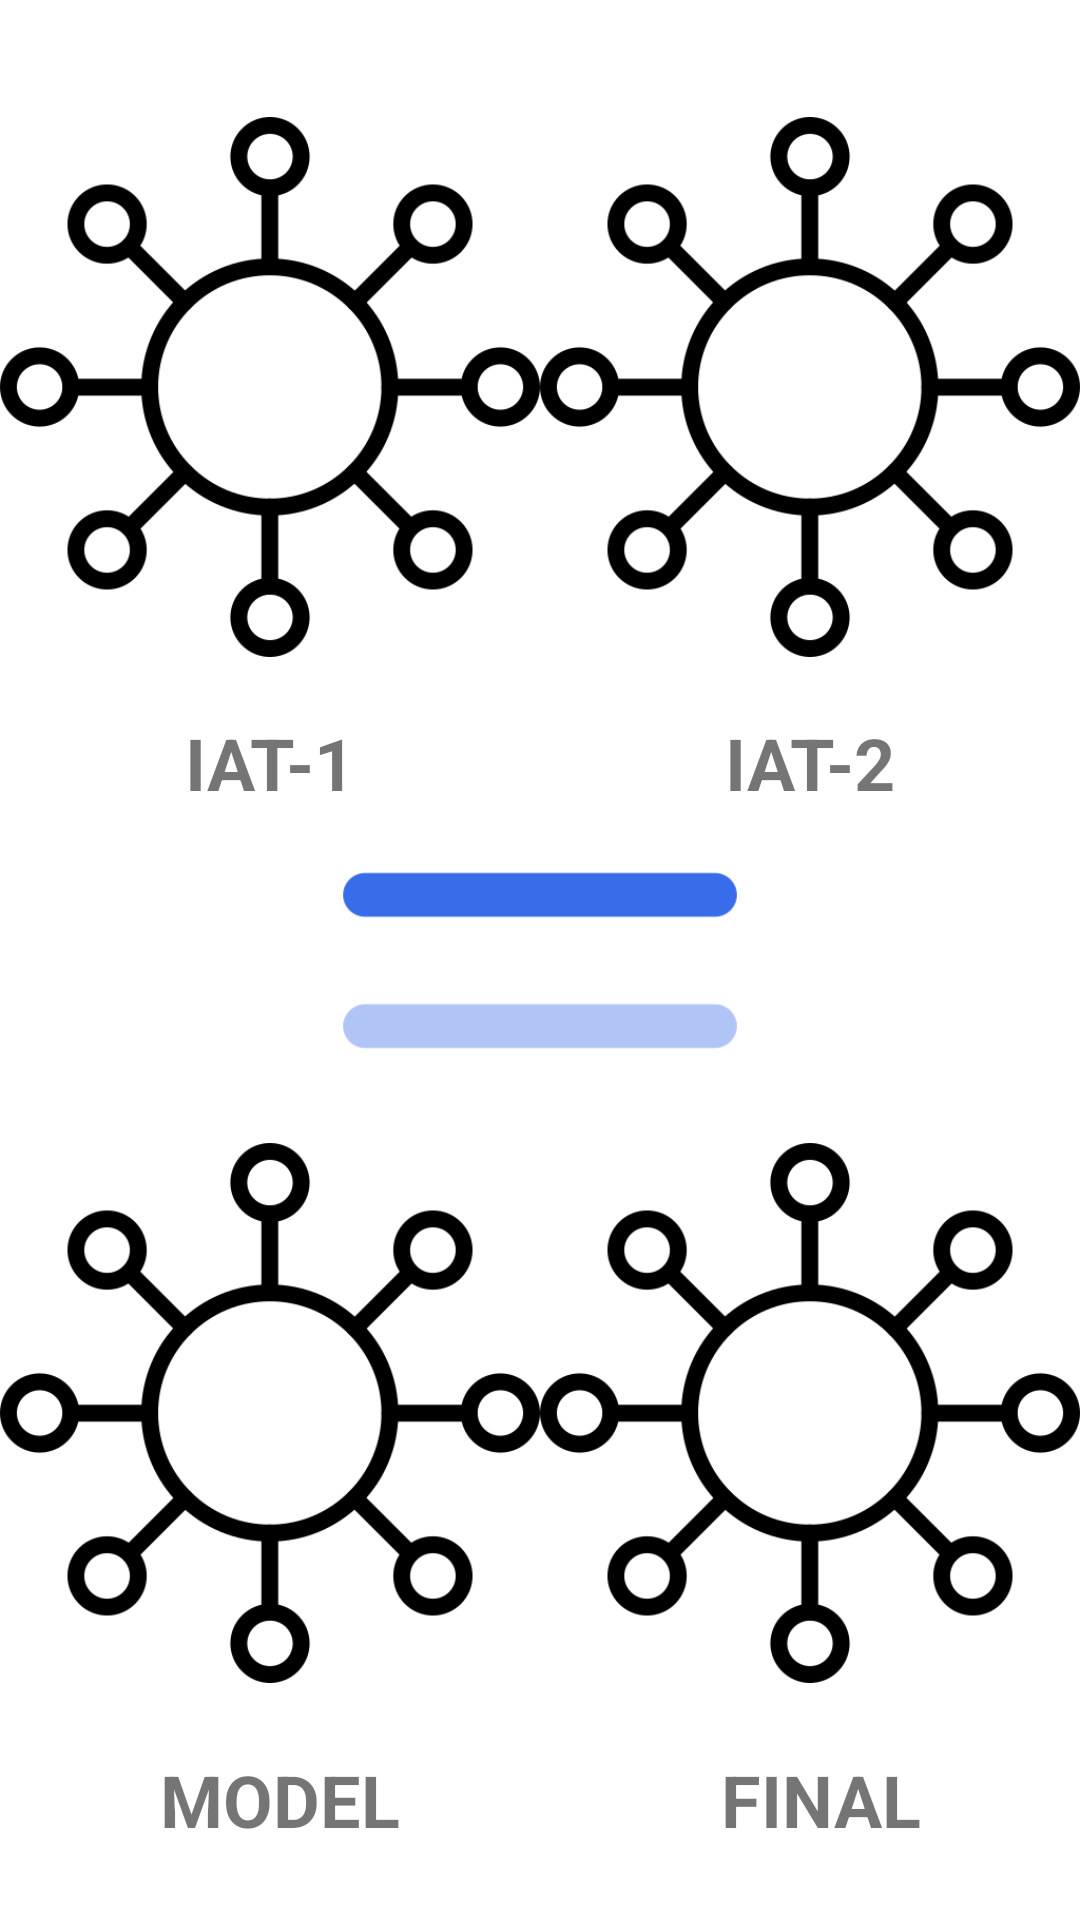

Reconstruct the res/layout file that produces this screen, plus the resources it refers to.
<!-- AndroidManifest.xml: application theme Theme.Avitiens -->
<!-- res/layout/activity_questionpaper.xml -->
<?xml version="1.0" encoding="utf-8"?>
<androidx.constraintlayout.widget.ConstraintLayout xmlns:android="http://schemas.android.com/apk/res/android"
    xmlns:app="http://schemas.android.com/apk/res-auto"
    xmlns:tools="http://schemas.android.com/tools"
    android:layout_width="match_parent"
    android:layout_height="match_parent"
    tools:context=".questionpaper">

    <LinearLayout
        android:id="@+id/linearLayout8"
        android:layout_width="0dp"
        android:layout_height="218dp"
        android:layout_marginTop="20dp"
        android:orientation="horizontal"
        app:layout_constraintEnd_toEndOf="parent"
        app:layout_constraintHorizontal_bias="0.5"
        app:layout_constraintStart_toStartOf="parent"
        app:layout_constraintTop_toTopOf="parent">

        <ImageView
            android:id="@+id/imageView1"
            android:layout_width="wrap_content"
            android:layout_height="wrap_content"
            android:layout_weight="1"
            app:srcCompat="@drawable/model" />

        <ImageView
            android:id="@+id/imageView2"
            android:layout_width="wrap_content"
            android:layout_height="wrap_content"
            android:layout_weight="1"
            app:srcCompat="@drawable/model" />
    </LinearLayout>

    <LinearLayout
        android:id="@+id/linearLayout9"
        android:layout_width="0dp"
        android:layout_height="40dp"
        android:orientation="horizontal"
        app:layout_constraintEnd_toEndOf="parent"
        app:layout_constraintHorizontal_bias="0.5"
        app:layout_constraintStart_toStartOf="parent"
        app:layout_constraintTop_toBottomOf="@+id/linearLayout8">

        <TextView
            android:id="@+id/textView14"
            android:layout_width="wrap_content"
            android:layout_height="wrap_content"
            android:layout_weight="1"
            android:gravity="center"
            android:text="IAT-1"
            android:textSize="24sp"
            android:textStyle="bold" />

        <TextView
            android:id="@+id/textView15"
            android:layout_width="wrap_content"
            android:layout_height="wrap_content"
            android:layout_weight="1"
            android:gravity="center"
            android:text="IAT-2"
            android:textSize="24sp"
            android:textStyle="bold" />
    </LinearLayout>

    <LinearLayout
        android:id="@+id/linearLayout10"
        android:layout_width="0dp"
        android:layout_height="218dp"
        android:orientation="horizontal"
        app:layout_constraintBottom_toTopOf="@+id/linearLayout11"
        app:layout_constraintEnd_toEndOf="parent"
        app:layout_constraintHorizontal_bias="0.5"
        app:layout_constraintStart_toStartOf="parent">

        <ImageView
            android:id="@+id/imageView3"
            android:layout_width="wrap_content"
            android:layout_height="wrap_content"
            android:layout_weight="1"
            app:srcCompat="@drawable/model" />

        <ImageView
            android:id="@+id/imageView4"
            android:layout_width="wrap_content"
            android:layout_height="wrap_content"
            android:layout_weight="1"
            app:srcCompat="@drawable/model" />
    </LinearLayout>

    <LinearLayout
        android:id="@+id/linearLayout11"
        android:layout_width="0dp"
        android:layout_height="40dp"
        android:layout_marginBottom="20dp"
        android:orientation="horizontal"
        app:layout_constraintBottom_toBottomOf="parent"
        app:layout_constraintEnd_toEndOf="parent"
        app:layout_constraintHorizontal_bias="0.5"
        app:layout_constraintStart_toStartOf="parent">

        <TextView
            android:id="@+id/textView16"
            android:layout_width="wrap_content"
            android:layout_height="wrap_content"
            android:layout_weight="1"
            android:gravity="center"
            android:text="MODEL"
            android:textSize="24sp"
            android:textStyle="bold" />

        <TextView
            android:id="@+id/textView17"
            android:layout_width="wrap_content"
            android:layout_height="match_parent"
            android:layout_weight="1"
            android:gravity="center"
            android:text="FINAL"
            android:textSize="24sp"
            android:textStyle="bold" />
    </LinearLayout>

    <ImageView
        android:id="@+id/imageView5"
        android:layout_width="0dp"
        android:layout_height="175dp"
        app:layout_constraintBottom_toTopOf="@+id/linearLayout10"
        app:layout_constraintEnd_toEndOf="parent"
        app:layout_constraintHorizontal_bias="1.0"
        app:layout_constraintStart_toStartOf="parent"
        app:layout_constraintTop_toBottomOf="@+id/linearLayout9"
        app:srcCompat="@drawable/drag" />
</androidx.constraintlayout.widget.ConstraintLayout>
<!-- resources referenced by this layout -->
<resources>
  <!-- drawable drag: png bitmap (drawable, 3445 bytes) -->
  <!-- drawable model: png bitmap (drawable, 18786 bytes) -->
  <style name="Theme.Avitiens" parent="Theme.MaterialComponents.Light.DarkActionBar">
          
          <item name="colorPrimary">@color/purple_500</item>
          <item name="colorPrimaryVariant">@color/purple_700</item>
          <item name="colorOnPrimary">@color/white</item>
          
          <item name="colorSecondary">@color/teal_200</item>
          <item name="colorSecondaryVariant">@color/teal_700</item>
          <item name="colorOnSecondary">@color/black</item>
          
          <item name="android:statusBarColor" tools:targetApi="21">?attr/colorPrimaryVariant</item>
          
      </style>
  <!-- not gathered from this repository: default colours our renderer supplied (Android Studio template values) -->
  <color name="purple_500">#FF6200EE</color>
  <color name="purple_700">#FF3700B3</color>
  <color name="teal_200">#FF03DAC5</color>
  <color name="teal_700">#FF018786</color>
  <color name="black">#FF000000</color>
  <color name="white">#FFFFFFFF</color>
</resources>
